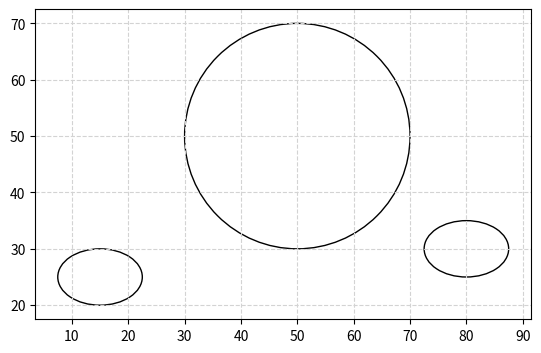

Write Python code to recreate this figure.
import matplotlib.pyplot as plt
import numpy as np
from math import pi
from matplotlib.patches import Ellipse

# Plotting the final map

fig = plt.figure()
plt.axes()
plt.xlim(0, 100)
plt.ylim(0, 100)
circle1 = plt.Circle((50, 50), radius=20, fill=False)
circle2 = Ellipse((15, 25), width=15, height= 10, angle=0, fill=False)
circle3 = Ellipse((80, 30), width=15, height= 10, angle=0, fill=False)


plt.gca().add_patch(circle1)
plt.gca().add_patch(circle2)
plt.gca().add_patch(circle3)
plt.axis("scaled")


plt.grid(color='lightgray',linestyle='--')
plt.show()
